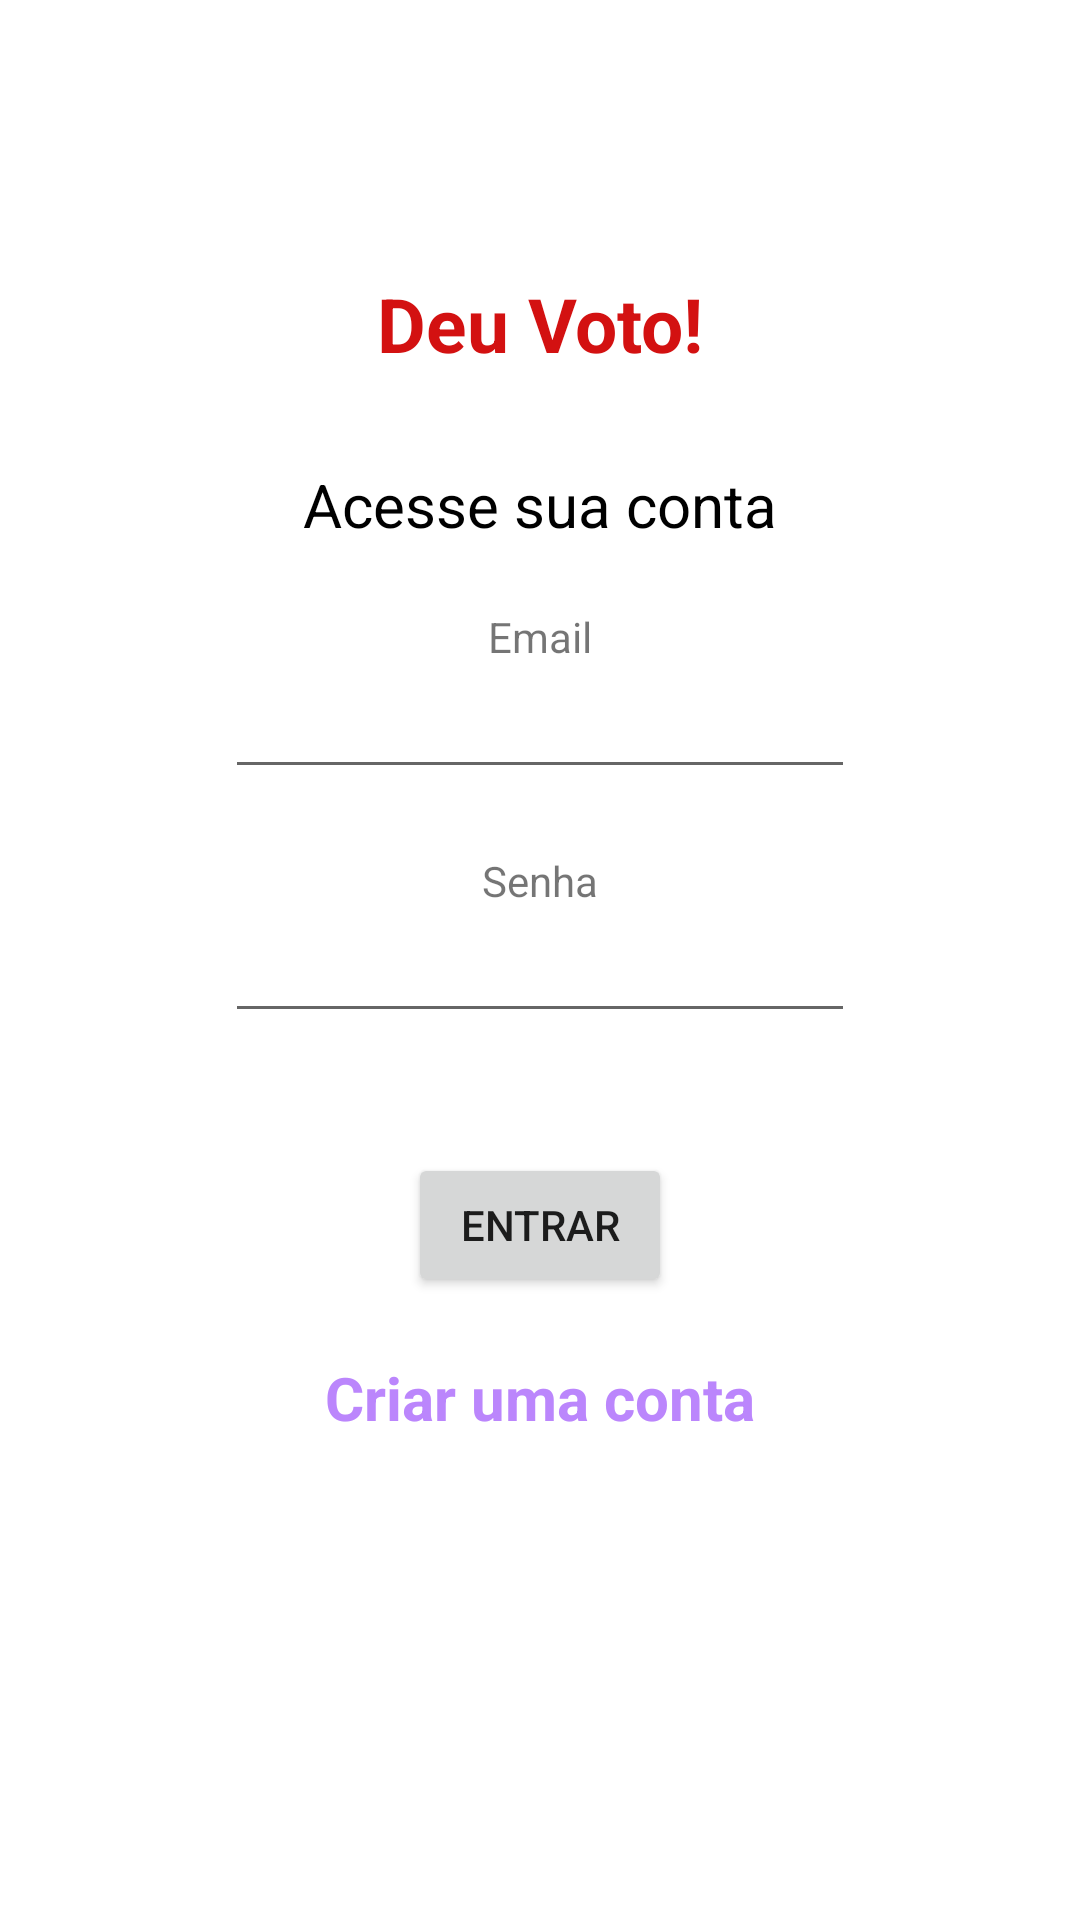

Android layout source for this screen:
<!-- AndroidManifest.xml: application theme Theme.Splash -->
<!-- res/layout/activity_first_page.xml -->
<?xml version="1.0" encoding="utf-8"?>
<androidx.constraintlayout.widget.ConstraintLayout xmlns:android="http://schemas.android.com/apk/res/android"
    xmlns:app="http://schemas.android.com/apk/res-auto"
    xmlns:tools="http://schemas.android.com/tools"
    android:layout_width="match_parent"
    android:layout_height="match_parent"
    tools:context=".FirstPageActivity">

    <TextView
        android:id="@+id/textView3"
        android:layout_width="wrap_content"
        android:layout_height="wrap_content"
        android:text="Deu Voto!"
        android:textStyle="bold"
        app:layout_constraintVertical_bias="0.15"
        android:textColor="#D31111"
        android:textSize="25sp"
        app:layout_constraintBottom_toBottomOf="parent"
        app:layout_constraintEnd_toEndOf="parent"
        app:layout_constraintStart_toStartOf="parent"
        app:layout_constraintTop_toTopOf="parent" />

    <TextView
        android:id="@+id/login"
        android:layout_width="wrap_content"
        android:layout_height="wrap_content"
        android:layout_marginTop="30dp"
        android:text="Acesse sua conta"
        android:textAlignment="center"
        android:textColor="@color/black"
        android:textSize="20sp"
        app:layout_constraintEnd_toEndOf="parent"
        app:layout_constraintStart_toStartOf="parent"
        app:layout_constraintTop_toBottomOf="@+id/textView3" />

    <EditText
        android:id="@+id/email_login"
        android:layout_width="wrap_content"
        android:layout_height="wrap_content"
        android:ems="10"
        android:inputType="textEmailAddress"
        android:layout_marginTop="40dp"
        android:textAlignment="center"
        app:layout_constraintEnd_toEndOf="parent"
        app:layout_constraintStart_toStartOf="parent"
        app:layout_constraintTop_toBottomOf="@+id/login" />

    <EditText
        android:id="@+id/password_login"
        android:layout_width="wrap_content"
        android:layout_height="wrap_content"
        android:layout_marginTop="40dp"
        android:ems="10"
        android:textAlignment="center"
        android:inputType="textPassword"
        app:layout_constraintEnd_toEndOf="parent"
        app:layout_constraintStart_toStartOf="parent"
        app:layout_constraintTop_toBottomOf="@+id/email_login" />

    <Button
        android:id="@+id/login_btn"
        android:layout_width="wrap_content"
        android:layout_height="wrap_content"
        android:text="entrar"
        android:layout_marginTop="40dp"
        app:layout_constraintEnd_toEndOf="parent"
        app:layout_constraintStart_toStartOf="parent"
        app:layout_constraintTop_toBottomOf="@+id/password_login" />

    <TextView
        android:id="@+id/create_account"
        android:layout_width="wrap_content"
        android:layout_height="wrap_content"
        android:textSize="20dp"
        android:clickable="true"
        android:layout_marginTop="20dp"
        android:text="Criar uma conta"
        android:textStyle="bold"
        android:textColor="@color/purple_200"
        app:layout_constraintEnd_toEndOf="parent"
        app:layout_constraintStart_toStartOf="parent"
        app:layout_constraintTop_toBottomOf="@+id/login_btn" />

    <TextView
        android:id="@+id/email"
        android:layout_width="wrap_content"
        android:layout_height="wrap_content"
        android:text="Email"
        app:layout_constraintBottom_toTopOf="@+id/email_login"
        app:layout_constraintEnd_toEndOf="parent"
        app:layout_constraintStart_toStartOf="parent" />

    <TextView
        android:id="@+id/senha"
        android:layout_width="wrap_content"
        android:layout_height="wrap_content"
        android:text="Senha"
        app:layout_constraintBottom_toTopOf="@+id/password_login"
        app:layout_constraintEnd_toEndOf="parent"
        app:layout_constraintStart_toStartOf="parent" />

</androidx.constraintlayout.widget.ConstraintLayout>
<!-- resources referenced by this layout -->
<resources>
  <style name="Theme.Splash" parent="Theme.MaterialComponents.DayNight.NoActionBar">
          <item name="android:statusBarColor">@color/black</item>
          
      </style>
  <!-- not gathered from this repository: default colours our renderer supplied (Android Studio template values) -->
  <color name="purple_200">#FFBB86FC</color>
  <color name="black">#FF000000</color>
</resources>
